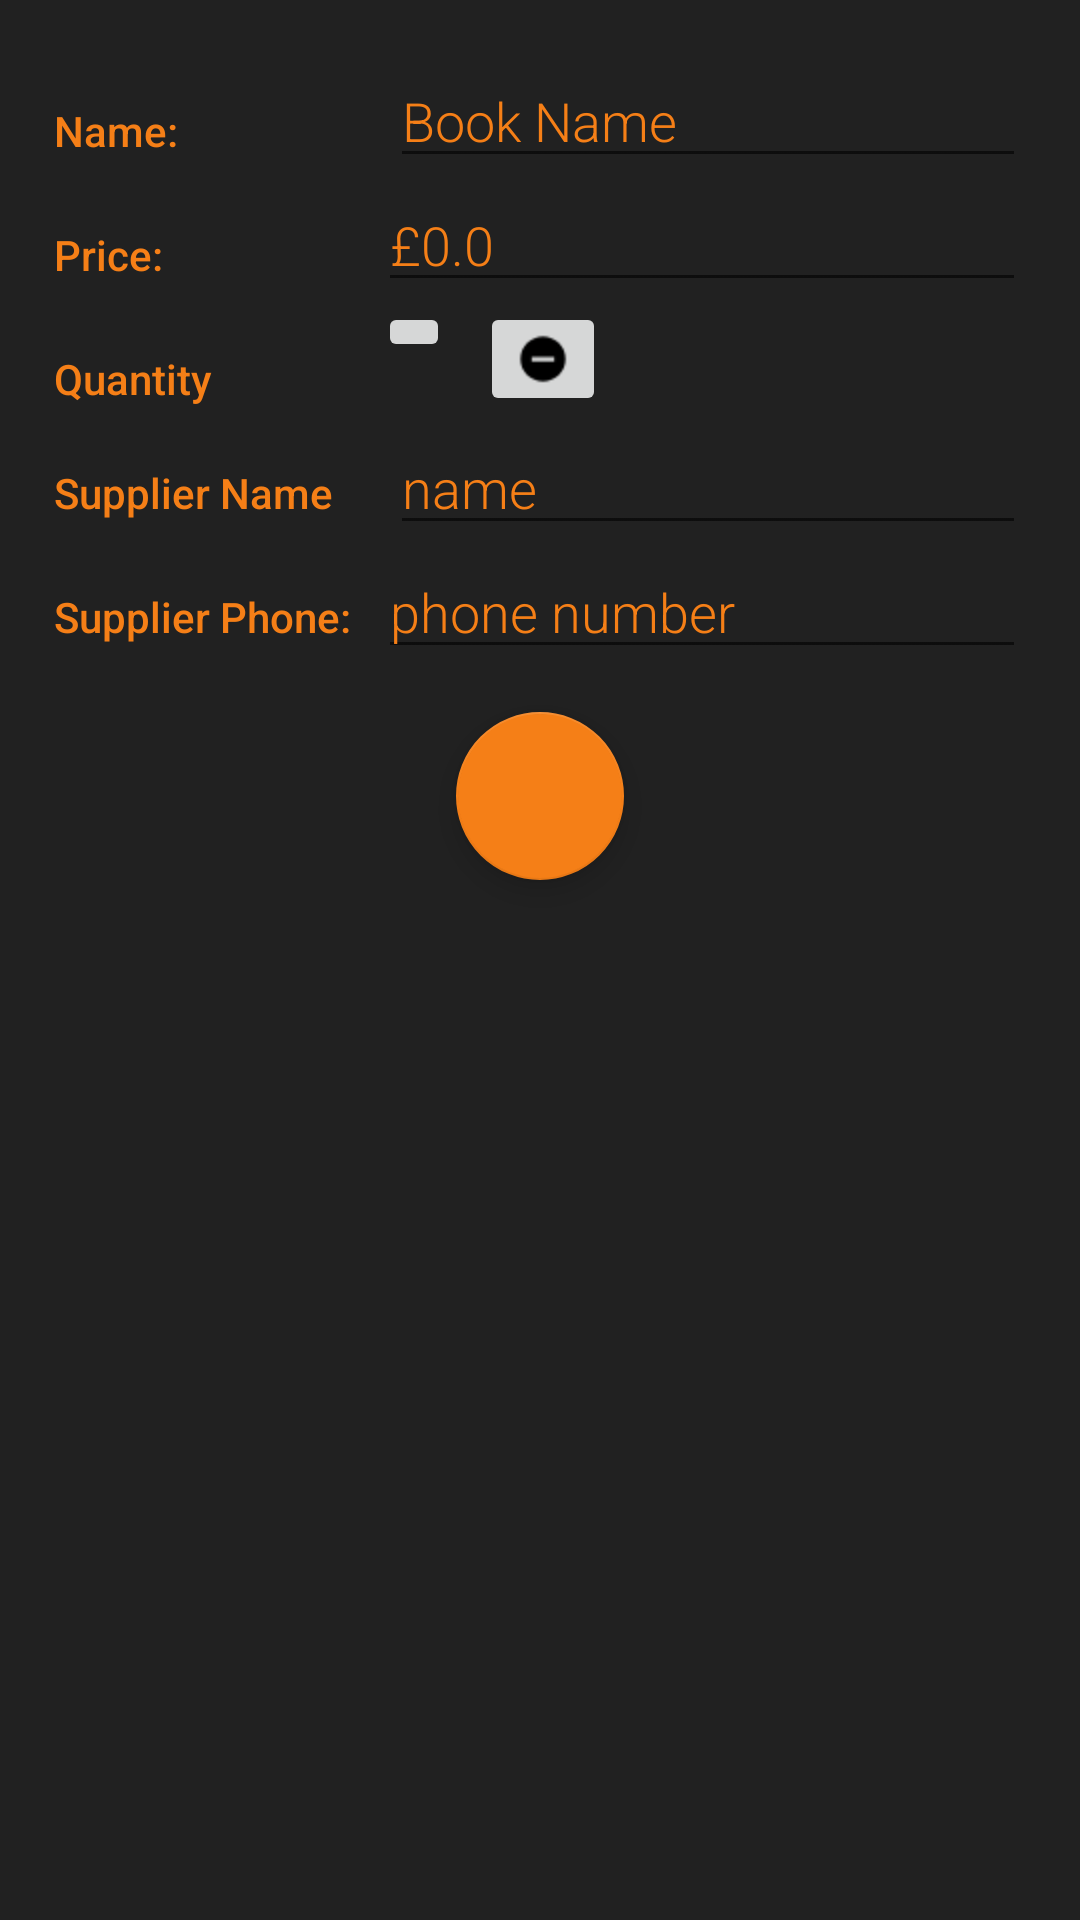

Here is an Android app screen rendered from its layout file. Give the layout XML and the strings, colors and styles it references.
<!-- AndroidManifest.xml: application theme AppTheme -->
<!-- res/layout/activity_editor.xml -->
<?xml version="1.0" encoding="utf-8"?>
<LinearLayout
    xmlns:android="http://schemas.android.com/apk/res/android"
    xmlns:tools="http://schemas.android.com/tools"
    android:layout_width="match_parent"
    android:layout_height="match_parent"
    android:id="@+id/editor_linear_parent"
    android:orientation="vertical"
    android:background="@color/card_background_dark"
    android:padding="@dimen/activity_margin"
    tools:context=".EditorActivity">

    
    <LinearLayout
        android:layout_width="match_parent"
        android:layout_height="wrap_content"
        android:orientation="horizontal">

        
        <TextView
            android:text="@string/namebooklabel"
            style="@style/CategoryStyle" />

        
        <LinearLayout
            android:layout_height="wrap_content"
            android:layout_width="0dp"
            android:layout_weight="2"
            android:paddingLeft="4dp"
            android:orientation="vertical">

            
            <EditText
                android:id="@+id/edit_book_name"
                android:hint="@string/hint_book_name"
                android:textColorHint="@color/colorAccent"
                android:inputType="textCapWords"
                style="@style/EditorFieldStyle" />


        </LinearLayout>
    </LinearLayout>

    <LinearLayout
        android:layout_width="match_parent"
        android:layout_height="wrap_content"
        android:id="@+id/container_price"
        android:orientation="horizontal">
        <TextView
            android:layout_width="0dp"
            android:layout_height="wrap_content"
            android:layout_weight="1"
            android:text="@string/price"
            style="@style/CategoryStyle"/>

        <LinearLayout
            android:layout_width="0dp"
            android:layout_height="wrap_content"
            android:layout_weight="2">

            
            <EditText
                android:id="@+id/edit_price"
                android:hint="@string/hint_book_price"
                android:textColorHint="@color/colorAccent"
                android:paddingLeft="4dp"
                android:inputType="numberDecimal"
                style="@style/EditorFieldStyle" />
    </LinearLayout>
    </LinearLayout>

    
    <LinearLayout
        android:id="@+id/container_gender"
        android:layout_width="match_parent"
        android:layout_height="wrap_content"
        android:orientation="horizontal">

        
        <TextView
            android:text="@string/quantity"
            style="@style/CategoryStyle" />

        
        <LinearLayout
            android:layout_height="wrap_content"
            android:layout_width="0dp"
            android:layout_weight="2"
            android:orientation="horizontal">

            
            <ImageButton
                android:layout_width="wrap_content"
                android:layout_height="wrap_content"
                android:id="@+id/plus"
                android:src="@drawable/baseline_add_circle_black_18"/>

            <TextView
                android:id="@+id/number"
                android:layout_width="wrap_content"
                android:layout_height="wrap_content"
                android:textAlignment="center"
                android:layout_margin="5dp"
                android:gravity="center"
                android:textSize="20sp"
                android:textColor="@color/colorAccent"
                 />

            <ImageButton
                android:layout_width="wrap_content"
                android:layout_height="wrap_content"
                android:id="@+id/minus"
                android:src="@drawable/baseline_remove_circle_black_18"
                android:layout_below="@+id/number"/>

        </LinearLayout>
    </LinearLayout>

    
    <LinearLayout
        android:id="@+id/container_supp_name"
        android:layout_width="match_parent"
        android:layout_height="wrap_content"
        android:orientation="horizontal">

        
        <TextView
            android:text="@string/supplier_name"
            style="@style/CategoryStyle" />

        
        <RelativeLayout
            android:layout_height="wrap_content"
            android:layout_width="0dp"
            android:layout_weight="2"
            android:paddingLeft="4dp">

            
            <EditText
                android:id="@+id/edit_supp_name"
                android:hint="@string/hint_supp_name"
                android:textColorHint="@color/colorAccent"
                android:inputType="textCapWords"
                style="@style/EditorFieldStyle" />

        </RelativeLayout>

    </LinearLayout>

    <LinearLayout
        android:layout_width="match_parent"
        android:layout_height="wrap_content"
        android:id="@+id/container_supp_phone"
        android:orientation="horizontal">
        <TextView
            android:layout_width="0dp"
            android:layout_height="wrap_content"
            android:layout_weight="1"
            android:text="@string/supplier_phone"
            style="@style/CategoryStyle"/>

        <RelativeLayout
            android:layout_width="0dp"
            android:layout_height="wrap_content"
            android:layout_weight="2">

            <EditText
                android:id="@+id/edit_supp_phone"
                style="@style/EditorFieldStyle"
                android:layout_alignParentLeft="true"
                android:layout_alignParentStart="true"
                android:layout_alignParentTop="true"
                android:hint="@string/phone_number_hint"
                android:textColorHint="@color/colorAccent"
                android:inputType="phone" />

        </RelativeLayout>
    </LinearLayout>

    <android.support.design.widget.FloatingActionButton
        android:id="@+id/call_fab"
        android:layout_width="wrap_content"
        android:layout_height="wrap_content"
        android:layout_gravity="center"
        android:layout_margin="16dp"
        android:src="@drawable/baseline_call_black_36" />
</LinearLayout>
<!-- resources referenced by this layout -->
<resources>
  <color name="card_background_dark">#212121</color>
  <color name="colorAccent">#F57F17</color>
  <dimen name="activity_margin">18dp</dimen>
  <!-- drawable baseline_remove_circle_black_18: png bitmap (drawable-hdpi, 262 bytes) -->
  <string name="hint_book_name">Book Name</string>
  <string name="hint_book_price">£0.0</string>
  <string name="hint_supp_name">name</string>
  <string name="namebooklabel">Name:</string>
  <string name="phone_number_hint">phone number</string>
  <string name="price">Price:</string>
  <string name="quantity">Quantity</string>
  <string name="supplier_name">Supplier Name</string>
  <string name="supplier_phone">Supplier Phone:</string>
  <style name="CategoryStyle">
          <item name="android:layout_height">wrap_content</item>
          <item name="android:layout_width">0dp</item>
          <item name="android:layout_weight">1</item>
          <item name="android:paddingTop">16dp</item>
          <item name="android:textColor">@color/colorAccent</item>
          <item name="android:fontFamily">sans-serif-medium</item>
          <item name="android:textAppearance">?android:textAppearanceSmall</item>
      </style>
  <style name="EditorFieldStyle">
          <item name="android:layout_height">wrap_content</item>
          <item name="android:layout_width">match_parent</item>
          <item name="android:fontFamily">sans-serif-light</item>
          <item name="android:textColor">@color/colorAccent</item>
          <item name="android:textAppearance">?android:textAppearanceMedium</item>
      </style>
  <style name="AppTheme" parent="Theme.AppCompat.Light.DarkActionBar">
          
          <item name="colorPrimary">@color/colorPrimary</item>
          <item name="colorPrimaryDark">@color/colorPrimaryDark</item>
          <item name="colorAccent">@color/colorAccent</item>
      </style>
  <color name="colorPrimary">#3E2723</color>
  <color name="colorPrimaryDark">#F57C00</color>
</resources>
